Run: headless pygame with SDL's dummy video driver; simulated clock (each Clock.tick advances the game by its frame time, no real sleeping); random seed 0; keys injected as events and as key.get_pressed() state; no mouse input.
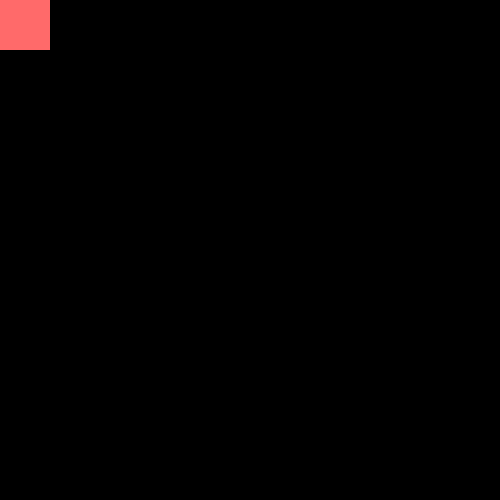
Frame 1 of 4 · flips 1–60 · no input
Frame 2 of 4 · flips 61–180 · tapped SPACE, RETURN · held RIGHT (→), D · screen unchanged from frame 1, image omitted
Frame 3 of 4 · flips 181–300 · held DOWN (↓), S · screen unchanged from frame 2, image omitted
Frame 4 of 4 · flips 301–420 · held LEFT (←), A, UP (↑), W · screen unchanged from frame 3, image omitted

The pygame program that drew these frames:

'''
2020年10月20日 16:22:50
班级
贪吃蛇
1、
'''
# 导入pygame模块
import pygame
import sys

# 初始化pygame
pygame.init()
# 打开一个游戏界面
window = pygame.display.set_mode([500,500])
# 蛇的颜色
snake_head_color = (255,106,106)

# 循环显示界面
while True:
    # 监听事件
    for even in pygame.event.get():
        if even.type == pygame.QUIT:
            # 退出游戏
            sys.exit()
    # 画蛇
    pygame.draw.rect(window,snake_head_color,(0,0,50,50))
    # 更新界面
    pygame.display.update()
